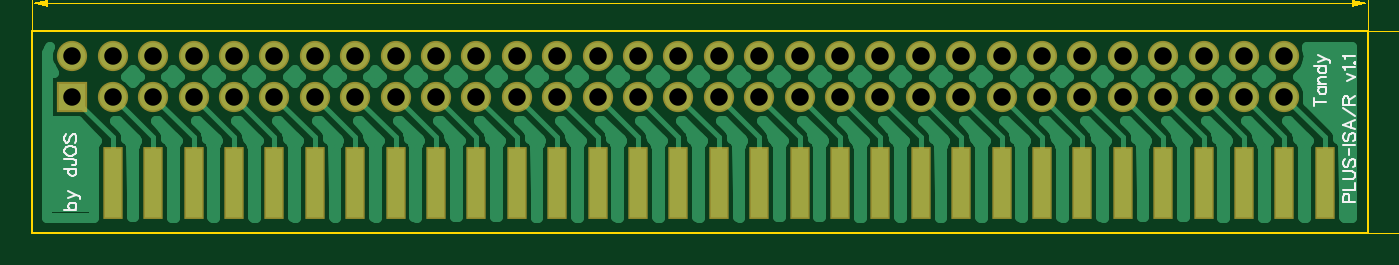
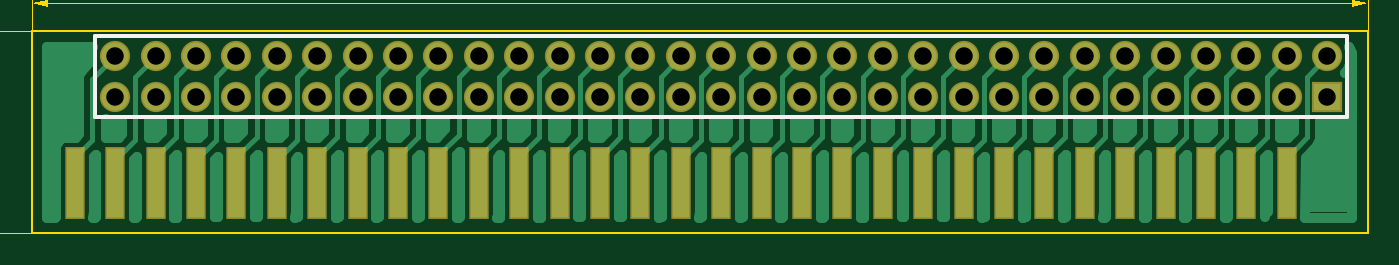
Circuit board: 12 layer files. Board 87.7 x 15.8 mm.
- outline: BoardOutline.gbr (287 bytes)
- bottom_copper: Bottom.gbr (17854 bytes)
- outline: BottomDimension.gbr (199 bytes)
- bottom_mask: BottomMask.gbr (1828 bytes)
- paste: BottomPaste.gbr (725 bytes)
- bottom_silk: BottomSilk.gbr (283 bytes)
- drill: Through.drl (1164 bytes)
- top_copper: Top.gbr (31166 bytes)
- outline: TopDimension.gbr (3155 bytes)
- top_mask: TopMask.gbr (1825 bytes)
- paste: TopPaste.gbr (722 bytes)
- top_silk: TopSilk.gbr (4914 bytes)

=== outline: BoardOutline.gbr ===
G04 DipTrace 3.1.0.1*
G04 BoardOutline.gbr*
%MOMM*%
G04 #@! TF.FileFunction,Profile*
G04 #@! TF.Part,Single*
%ADD11C,0.14*%
%FSLAX35Y35*%
G04*
G71*
G90*
G75*
G01*
G04 BoardOutline*
%LPD*%
X1000000Y1000000D2*
D11*
Y2270133D1*
X9398757D1*
Y1000000D1*
X1000000D1*
M02*

=== bottom_copper: Bottom.gbr (17854 bytes, source omitted) ===
=== outline: BottomDimension.gbr ===
G04 DipTrace 3.1.0.1*
G04 BottomDimension.gbr*
%MOMM*%
G04 #@! TF.FileFunction,Drawing,Bot*
G04 #@! TF.Part,Single*
%FSLAX35Y35*%
G04*
G71*
G90*
G75*
G01*
G04 BotDimension*
%LPD*%
M02*

=== bottom_mask: BottomMask.gbr ===
G04 DipTrace 3.1.0.1*
G04 BottomMask.gbr*
%MOMM*%
G04 #@! TF.FileFunction,Soldermask,Bot*
G04 #@! TF.Part,Single*
%AMOUTLINE1*
4,1,4,
0.608,2.259,
-0.608,2.259,
-0.608,-2.259,
0.608,-2.259,
0.608,2.259,
0*%
%ADD20C,1.9*%
%ADD22R,1.9X1.9*%
%ADD28OUTLINE1*%
%FSLAX35Y35*%
G04*
G71*
G90*
G75*
G01*
G04 BotMask*
%LPD*%
D22*
X1254827Y1857367D3*
D20*
Y2111367D3*
X1508827Y1857367D3*
Y2111367D3*
X1762827Y1857367D3*
Y2111367D3*
X2016827Y1857367D3*
Y2111367D3*
X2270827Y1857367D3*
Y2111367D3*
X2524827Y1857367D3*
Y2111367D3*
X2778827Y1857367D3*
Y2111367D3*
X3032827Y1857367D3*
Y2111367D3*
X3286827Y1857367D3*
Y2111367D3*
X3540827Y1857367D3*
Y2111367D3*
X3794827Y1857367D3*
Y2111367D3*
X4048827Y1857367D3*
Y2111367D3*
X4302827Y1857367D3*
Y2111367D3*
X4556827Y1857367D3*
Y2111367D3*
X4810827Y1857367D3*
Y2111367D3*
X5064827Y1857367D3*
Y2111367D3*
X5318827Y1857367D3*
Y2111367D3*
X5572827Y1857367D3*
Y2111367D3*
X5826827Y1857367D3*
Y2111367D3*
X6080827Y1857367D3*
Y2111367D3*
X6334827Y1857367D3*
Y2111367D3*
X6588827Y1857367D3*
Y2111367D3*
X6842827Y1857367D3*
Y2111367D3*
X7096827Y1857367D3*
Y2111367D3*
X7350827Y1857367D3*
Y2111367D3*
X7604827Y1857367D3*
Y2111367D3*
X7858827Y1857367D3*
Y2111367D3*
X8112827Y1857367D3*
Y2111367D3*
X8366827Y1857367D3*
Y2111367D3*
X8620827Y1857367D3*
Y2111367D3*
X8874827Y1857367D3*
Y2111367D3*
D28*
X9128853Y1317533D3*
X8874853D3*
X8620853D3*
X8366853D3*
X8112853D3*
X7858853D3*
X7604853D3*
X7350853D3*
X7096853D3*
X6842853D3*
X6588853D3*
X6334853D3*
X6080853D3*
X5826853D3*
X5572853D3*
X5318853D3*
X5064853D3*
X4810853D3*
X4556853D3*
X4302853D3*
X4048853D3*
X3794853D3*
X3540853D3*
X3286853D3*
X3032853D3*
X2778853D3*
X2524853D3*
X2270853D3*
X2016853D3*
X1762853D3*
X1508853D3*
M02*

=== paste: BottomPaste.gbr (725 bytes, source withheld) ===
=== bottom_silk: BottomSilk.gbr ===
G04 DipTrace 3.1.0.1*
G04 BottomSilk.gbr*
%MOMM*%
G04 #@! TF.FileFunction,Legend,Bot*
G04 #@! TF.Part,Single*
%ADD10C,0.25*%
%FSLAX35Y35*%
G04*
G71*
G90*
G75*
G01*
G04 BotSilk*
%LPD*%
X1127827Y2238367D2*
D10*
X9001827D1*
Y1730367D1*
X1127827D1*
Y2238367D1*
M02*

=== drill: Through.drl (1164 bytes, source withheld) ===
=== top_copper: Top.gbr (31166 bytes, source omitted) ===
=== outline: TopDimension.gbr ===
G04 DipTrace 3.1.0.1*
G04 TopDimension.gbr*
%MOMM*%
G04 #@! TF.FileFunction,Drawing,Top*
G04 #@! TF.Part,Single*
%ADD13C,0.035*%
%ADD26C,0.15686*%
%FSLAX35Y35*%
G04*
G71*
G90*
G75*
G01*
G04 TopDimension*
%LPD*%
X1000000Y2270133D2*
D13*
Y2494777D1*
X9398757Y2270133D2*
Y2494777D1*
X5199378Y2444777D2*
X1100000D1*
G36*
X1000000D2*
X1100000Y2464777D1*
Y2424777D1*
X1000000Y2444777D1*
G37*
X5199378D2*
D13*
X9298757D1*
G36*
X9398757D2*
X9298757Y2424777D1*
Y2464777D1*
X9398757Y2444777D1*
G37*
Y2270133D2*
D13*
X9686907D1*
X9398757Y1000000D2*
X9686907D1*
X9636907Y1635067D2*
Y2170133D1*
G36*
Y2270133D2*
X9656907Y2170133D1*
X9616907D1*
X9636907Y2270133D1*
G37*
Y1635067D2*
D13*
Y1100000D1*
G36*
Y1000000D2*
X9616907Y1100000D1*
X9656907D1*
X9636907Y1000000D1*
G37*
X5032618Y2577767D2*
D26*
X5018130Y2572938D1*
X5013189Y2563280D1*
Y2553509D1*
X5018130Y2543850D1*
X5027789Y2538909D1*
X5047218Y2534080D1*
X5061818Y2529250D1*
X5071476Y2519480D1*
X5076306Y2509821D1*
Y2495221D1*
X5071476Y2485563D1*
X5066647Y2480621D1*
X5052047Y2475792D1*
X5032618D1*
X5018130Y2480621D1*
X5013189Y2485563D1*
X5008359Y2495221D1*
Y2509821D1*
X5013189Y2519480D1*
X5022959Y2529250D1*
X5037447Y2534080D1*
X5056876Y2538909D1*
X5066647Y2543850D1*
X5071476Y2553509D1*
Y2563280D1*
X5066647Y2572938D1*
X5052047Y2577767D1*
X5032618D1*
X5117449D2*
X5170795D1*
X5141707Y2538909D1*
X5156307D1*
X5165966Y2534080D1*
X5170795Y2529250D1*
X5175737Y2514650D1*
Y2504992D1*
X5170795Y2490392D1*
X5161137Y2480621D1*
X5146537Y2475792D1*
X5131937D1*
X5117449Y2480621D1*
X5112620Y2485563D1*
X5107678Y2495221D1*
X5211938Y2485563D2*
X5207109Y2480621D1*
X5211938Y2475792D1*
X5216880Y2480621D1*
X5211938Y2485563D1*
X5311482Y2543850D2*
X5306540Y2529250D1*
X5296882Y2519480D1*
X5282282Y2514650D1*
X5277452D1*
X5262852Y2519480D1*
X5253194Y2529250D1*
X5248252Y2543850D1*
Y2548680D1*
X5253194Y2563280D1*
X5262852Y2572938D1*
X5277452Y2577767D1*
X5282282D1*
X5296882Y2572938D1*
X5306540Y2563280D1*
X5311482Y2543850D1*
Y2519480D1*
X5306540Y2495221D1*
X5296882Y2480621D1*
X5282282Y2475792D1*
X5272623D1*
X5258023Y2480621D1*
X5253194Y2490392D1*
X5406083Y2543850D2*
X5401142Y2529250D1*
X5391483Y2519480D1*
X5376883Y2514650D1*
X5372054D1*
X5357454Y2519480D1*
X5347796Y2529250D1*
X5342854Y2543850D1*
Y2548680D1*
X5347796Y2563280D1*
X5357454Y2572938D1*
X5372054Y2577767D1*
X5376883D1*
X5391483Y2572938D1*
X5401142Y2563280D1*
X5406083Y2543850D1*
Y2519480D1*
X5401142Y2495221D1*
X5391483Y2480621D1*
X5376883Y2475792D1*
X5367225D1*
X5352625Y2480621D1*
X5347796Y2490392D1*
X9750468Y1759412D2*
X9755410Y1749641D1*
X9769897Y1735041D1*
X9667922D1*
X9745639Y1698727D2*
X9750468D1*
X9760239Y1693897D1*
X9765068Y1689068D1*
X9769897Y1679297D1*
Y1659868D1*
X9765068Y1650210D1*
X9760239Y1645381D1*
X9750468Y1640439D1*
X9740810D1*
X9731039Y1645381D1*
X9716551Y1655039D1*
X9667922Y1703668D1*
Y1635610D1*
X9677693Y1599408D2*
X9672751Y1604237D1*
X9667922Y1599408D1*
X9672751Y1594466D1*
X9677693Y1599408D1*
X9667922Y1543665D2*
X9769897Y1495035D1*
Y1563094D1*
M02*

=== top_mask: TopMask.gbr ===
G04 DipTrace 3.1.0.1*
G04 TopMask.gbr*
%MOMM*%
G04 #@! TF.FileFunction,Soldermask,Top*
G04 #@! TF.Part,Single*
%AMOUTLINE1*
4,1,4,
0.608,2.259,
-0.608,2.259,
-0.608,-2.259,
0.608,-2.259,
0.608,2.259,
0*%
%ADD20C,1.9*%
%ADD22R,1.9X1.9*%
%ADD28OUTLINE1*%
%FSLAX35Y35*%
G04*
G71*
G90*
G75*
G01*
G04 TopMask*
%LPD*%
D22*
X1254827Y1857367D3*
D20*
Y2111367D3*
X1508827Y1857367D3*
Y2111367D3*
X1762827Y1857367D3*
Y2111367D3*
X2016827Y1857367D3*
Y2111367D3*
X2270827Y1857367D3*
Y2111367D3*
X2524827Y1857367D3*
Y2111367D3*
X2778827Y1857367D3*
Y2111367D3*
X3032827Y1857367D3*
Y2111367D3*
X3286827Y1857367D3*
Y2111367D3*
X3540827Y1857367D3*
Y2111367D3*
X3794827Y1857367D3*
Y2111367D3*
X4048827Y1857367D3*
Y2111367D3*
X4302827Y1857367D3*
Y2111367D3*
X4556827Y1857367D3*
Y2111367D3*
X4810827Y1857367D3*
Y2111367D3*
X5064827Y1857367D3*
Y2111367D3*
X5318827Y1857367D3*
Y2111367D3*
X5572827Y1857367D3*
Y2111367D3*
X5826827Y1857367D3*
Y2111367D3*
X6080827Y1857367D3*
Y2111367D3*
X6334827Y1857367D3*
Y2111367D3*
X6588827Y1857367D3*
Y2111367D3*
X6842827Y1857367D3*
Y2111367D3*
X7096827Y1857367D3*
Y2111367D3*
X7350827Y1857367D3*
Y2111367D3*
X7604827Y1857367D3*
Y2111367D3*
X7858827Y1857367D3*
Y2111367D3*
X8112827Y1857367D3*
Y2111367D3*
X8366827Y1857367D3*
Y2111367D3*
X8620827Y1857367D3*
Y2111367D3*
X8874827Y1857367D3*
Y2111367D3*
D28*
X9128853Y1317533D3*
X8874853D3*
X8620853D3*
X8366853D3*
X8112853D3*
X7858853D3*
X7604853D3*
X7350853D3*
X7096853D3*
X6842853D3*
X6588853D3*
X6334853D3*
X6080853D3*
X5826853D3*
X5572853D3*
X5318853D3*
X5064853D3*
X4810853D3*
X4556853D3*
X4302853D3*
X4048853D3*
X3794853D3*
X3540853D3*
X3286853D3*
X3032853D3*
X2778853D3*
X2524853D3*
X2270853D3*
X2016853D3*
X1762853D3*
X1508853D3*
M02*

=== paste: TopPaste.gbr (722 bytes, source withheld) ===
=== top_silk: TopSilk.gbr ===
G04 DipTrace 3.1.0.1*
G04 TopSilk.gbr*
%MOMM*%
G04 #@! TF.FileFunction,Legend,Top*
G04 #@! TF.Part,Single*
%ADD25C,0.11765*%
%FSLAX35Y35*%
G04*
G71*
G90*
G75*
G01*
G04 TopSilk*
%LPD*%
X9062272Y1824705D2*
D25*
X9138838Y1824704D1*
X9062272Y1799183D2*
Y1850226D1*
X9087794Y1917471D2*
X9138838D1*
X9098744D2*
X9091416Y1910228D1*
X9087794Y1902900D1*
Y1892034D1*
X9091416Y1884706D1*
X9098744Y1877462D1*
X9109694Y1873756D1*
X9116938D1*
X9127888Y1877462D1*
X9135131Y1884706D1*
X9138838Y1892034D1*
Y1902899D1*
X9135131Y1910228D1*
X9127888Y1917471D1*
X9087794Y1941001D2*
X9138838D1*
X9102366D2*
X9091416Y1951951D1*
X9087794Y1959279D1*
Y1970145D1*
X9091416Y1977473D1*
X9102366Y1981095D1*
X9138838D1*
X9062272Y2048340D2*
X9138838D1*
X9098744D2*
X9091416Y2041096D1*
X9087794Y2033768D1*
Y2022818D1*
X9091416Y2015574D1*
X9098744Y2008246D1*
X9109694Y2004624D1*
X9116938D1*
X9127888Y2008246D1*
X9135131Y2015574D1*
X9138838Y2022818D1*
Y2033768D1*
X9135131Y2041096D1*
X9127888Y2048340D1*
X9087794Y2075575D2*
X9138838Y2097391D1*
X9153409Y2090147D1*
X9160737Y2082819D1*
X9164359Y2075575D1*
Y2071869D1*
X9087794Y2119291D2*
X9138838Y2097391D1*
X9283942Y1197806D2*
Y1230656D1*
X9280320Y1241522D1*
X9276614Y1245228D1*
X9269370Y1248850D1*
X9258420D1*
X9251177Y1245228D1*
X9247470Y1241522D1*
X9243848Y1230656D1*
Y1197806D1*
X9320414D1*
X9243849Y1272379D2*
X9320414D1*
Y1316095D1*
X9243849Y1339624D2*
X9298514D1*
X9309464Y1343246D1*
X9316708Y1350574D1*
X9320414Y1361524D1*
Y1368768D1*
X9316708Y1379718D1*
X9309464Y1387046D1*
X9298514Y1390668D1*
X9243849D1*
X9254798Y1465241D2*
X9247470Y1457997D1*
X9243848Y1447047D1*
X9243849Y1432476D1*
X9247470Y1421526D1*
X9254799Y1414197D1*
X9262042D1*
X9269370Y1417904D1*
X9272992Y1421525D1*
X9276614Y1428769D1*
X9283942Y1450669D1*
X9287564Y1457997D1*
X9291270Y1461619D1*
X9298514Y1465241D1*
X9309464D1*
X9316708Y1457997D1*
X9320414Y1447047D1*
Y1432475D1*
X9316708Y1421525D1*
X9309464Y1414197D1*
X9282173Y1488771D2*
Y1530886D1*
X9243848Y1554415D2*
X9320414D1*
X9254798Y1628989D2*
X9247470Y1621745D1*
X9243848Y1610795D1*
Y1596223D1*
X9247470Y1585273D1*
X9254798Y1577945D1*
X9262042D1*
X9269370Y1581651D1*
X9272992Y1585273D1*
X9276614Y1592517D1*
X9283942Y1614417D1*
X9287564Y1621745D1*
X9291270Y1625367D1*
X9298514Y1628989D1*
X9309464D1*
X9316708Y1621745D1*
X9320414Y1610795D1*
Y1596223D1*
X9316708Y1585273D1*
X9309464Y1577945D1*
X9320414Y1710890D2*
X9243848Y1681662D1*
X9320414Y1652518D1*
X9294892Y1663468D2*
Y1699940D1*
X9320414Y1734419D2*
X9243933Y1785463D1*
X9280320Y1808993D2*
Y1841758D1*
X9276614Y1852708D1*
X9272992Y1856415D1*
X9265748Y1860037D1*
X9258420D1*
X9251177Y1856415D1*
X9247470Y1852708D1*
X9243848Y1841758D1*
Y1808993D1*
X9320414D1*
X9280320Y1834515D2*
X9320414Y1860037D1*
X9269370Y1957634D2*
X9320414Y1979534D1*
X9269370Y2001350D1*
X9258505Y2024879D2*
X9254798Y2032207D1*
X9243933Y2043157D1*
X9320414D1*
X9313086Y2070308D2*
X9316792Y2066687D1*
X9320414Y2070308D1*
X9316792Y2074015D1*
X9313086Y2070308D1*
X9258505Y2097544D2*
X9254798Y2104872D1*
X9243933Y2115822D1*
X9320414D1*
X1203028Y1148533D2*
X1279594D1*
X1239500D2*
X1232172Y1155861D1*
X1228550Y1163105D1*
Y1174055D1*
X1232172Y1181298D1*
X1239500Y1188626D1*
X1250450Y1192248D1*
X1257694D1*
X1268644Y1188626D1*
X1275888Y1181298D1*
X1279594Y1174054D1*
Y1163105D1*
X1275888Y1155861D1*
X1268644Y1148533D1*
X1228550Y1219484D2*
X1279594Y1241299D1*
X1294166Y1234056D1*
X1301494Y1226728D1*
X1305116Y1219484D1*
Y1215778D1*
X1228550Y1263200D2*
X1279594Y1241299D1*
X1203028Y1404513D2*
X1279594D1*
X1239500D2*
X1232172Y1397269D1*
X1228550Y1389941D1*
Y1378991D1*
X1232172Y1371747D1*
X1239500Y1364419D1*
X1250450Y1360797D1*
X1257694D1*
X1268644Y1364419D1*
X1275888Y1371747D1*
X1279594Y1378991D1*
Y1389941D1*
X1275888Y1397269D1*
X1268644Y1404513D1*
X1203028Y1464514D2*
X1261316D1*
X1272266Y1460892D1*
X1275888Y1457186D1*
X1279594Y1449942D1*
Y1442614D1*
X1275888Y1435370D1*
X1272266Y1431748D1*
X1261316Y1428042D1*
X1254072D1*
X1203028Y1509943D2*
X1206650Y1502615D1*
X1213978Y1495371D1*
X1221222Y1491665D1*
X1232172Y1488043D1*
X1250450D1*
X1261316Y1491665D1*
X1268644Y1495371D1*
X1275888Y1502615D1*
X1279594Y1509943D1*
Y1524515D1*
X1275888Y1531759D1*
X1268644Y1539087D1*
X1261316Y1542709D1*
X1250450Y1546331D1*
X1232172D1*
X1221222Y1542709D1*
X1213978Y1539087D1*
X1206650Y1531759D1*
X1203028Y1524515D1*
Y1509943D1*
X1213978Y1620904D2*
X1206650Y1613660D1*
X1203028Y1602710D1*
Y1588138D1*
X1206650Y1577188D1*
X1213978Y1569860D1*
X1221222D1*
X1228550Y1573567D1*
X1232172Y1577188D1*
X1235794Y1584432D1*
X1243122Y1606332D1*
X1246744Y1613660D1*
X1250450Y1617282D1*
X1257694Y1620904D1*
X1268644D1*
X1275888Y1613660D1*
X1279594Y1602710D1*
Y1588138D1*
X1275888Y1577188D1*
X1268644Y1569860D1*
M02*

